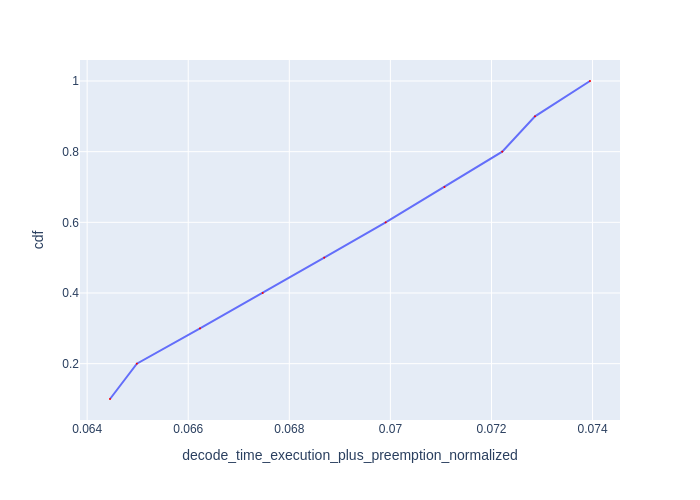

Data behind this chart, as committed beside it:
Request Id, decode_time_execution_plus_preemption_no…, cdf
0_3, 0.06445, 0.1
0_1, 0.06498, 0.2
0_4, 0.06623, 0.3
0_7, 0.06747, 0.4
0_5, 0.06869, 0.5
0_8, 0.06991, 0.6
0_9, 0.07107, 0.7
0_6, 0.07221, 0.8
0_2, 0.07286, 0.9
0_0, 0.07395, 1.0
